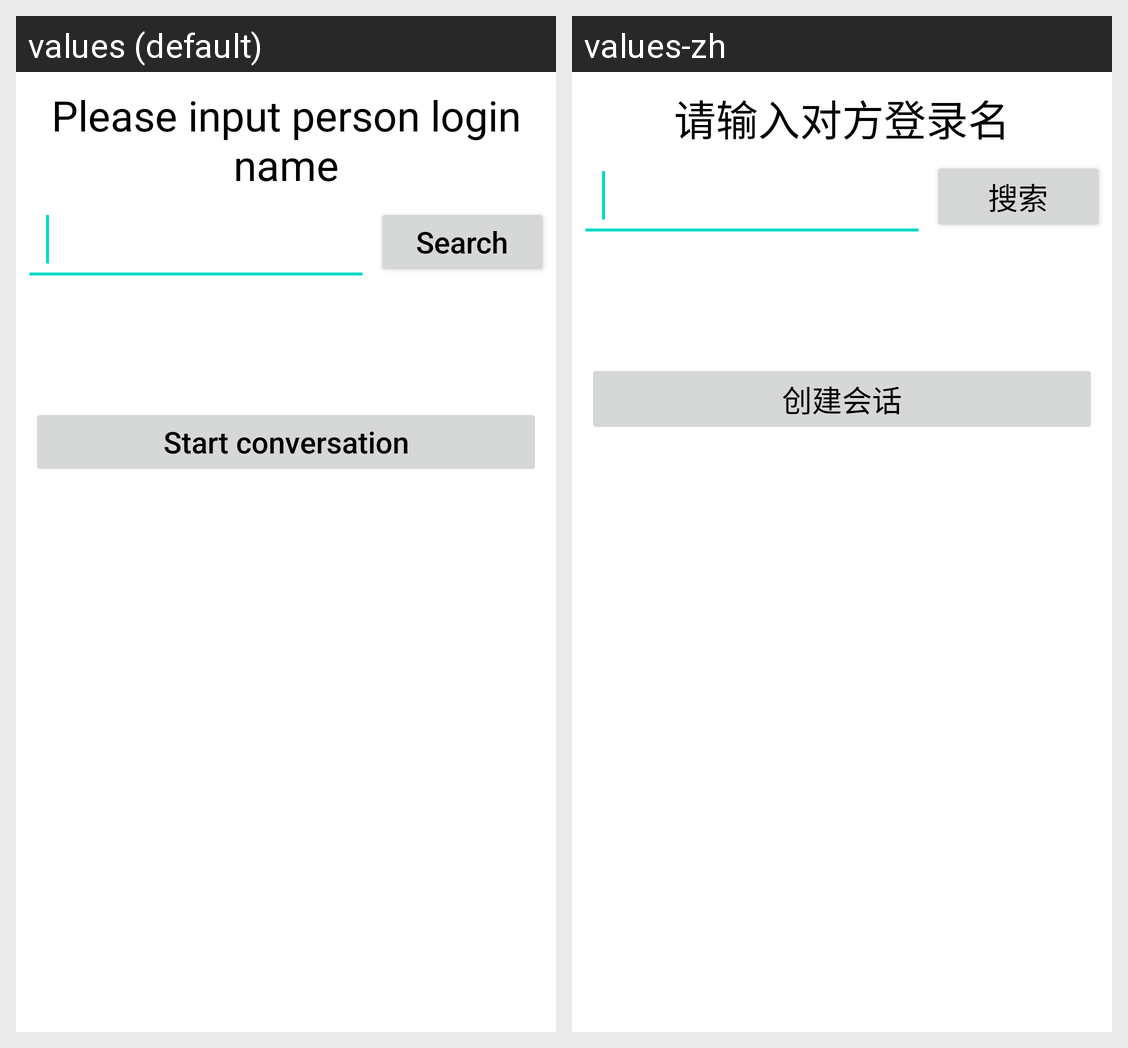

The Android screen above is rendered under two locales of the same app. Produce the string resources it draws, with the default and per-locale values.
Android screen res/layout/activity_search_person.xml rendered under 2 locales, left to right: values (default), values-zh. Device: Nexus 5 (rendered at 1080×1920; each locale shown at half size, 540×960, under a caption strip naming it); theme Theme.Chat.
Strings drawn on this screen, with the default value and each locale's value (text and hints the layout hard-codes, and strings that could not be matched under every locale, appear in the picture but are not listed):

please_input_person_login_name
  values: Please input person login name
  values-zh: 请输入对方登录名

search
  values: Search
  values-zh: 搜索

start_conversation
  values: Start conversation
  values-zh: 创建会话
